Dataset: all_data (GitHub, phj1120/2021_mentoring). Classes: hcsr04, keypad, LCD keypad shield, LCD 1602 display, LED, PPD42NS dust sensor, RFID module.

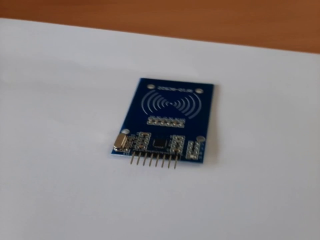
Label: RFID module

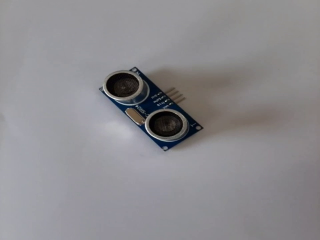
Label: hcsr04

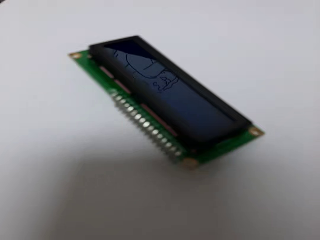
Label: LCD 1602 display

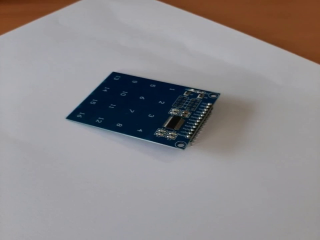
Label: keypad

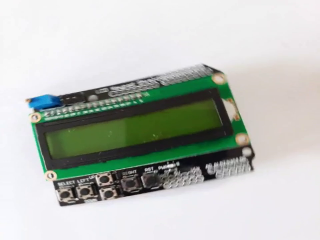
Label: LCD keypad shield

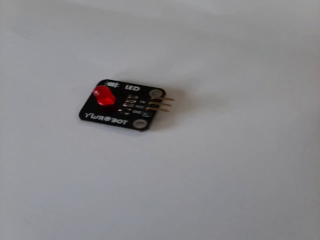
Label: LED
